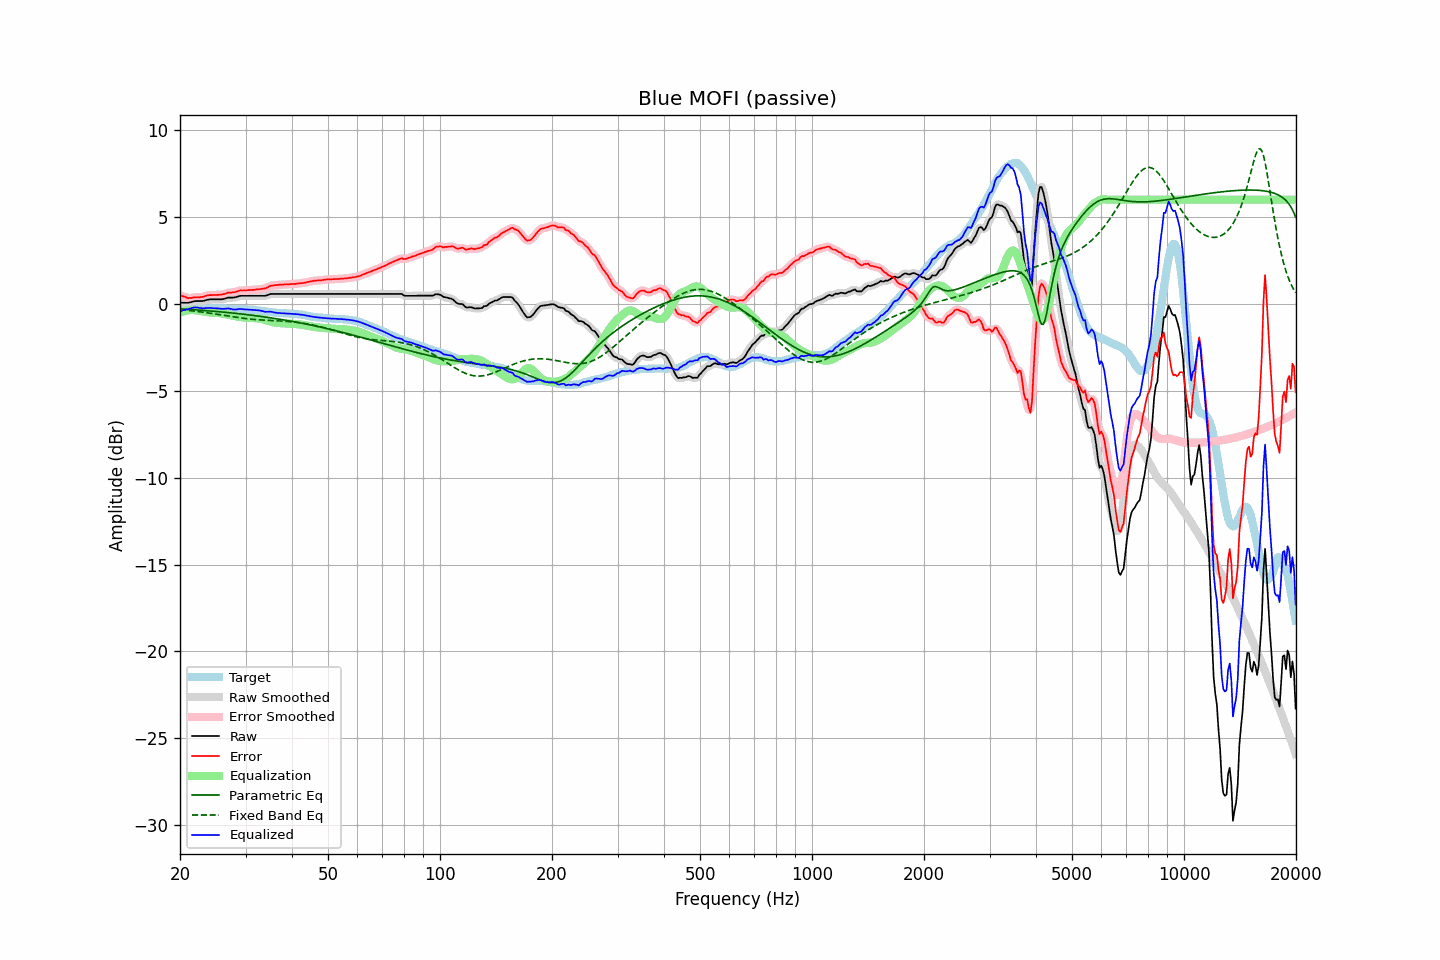

Values plotted in this chart, from the file beside it:
frequency, raw, error, smoothed, error_smoothed, equalization, parametric_eq, fixed_band_eq, equalized_raw, equalized_smoothed, target
20.00, 0.07, 0.51, 0.07, 0.51, -0.50, -0.29, -0.33, -0.43, -0.43, -0.45
20.20, 0.07, 0.47, 0.06, 0.47, -0.46, -0.29, -0.34, -0.40, -0.40, -0.41
20.40, 0.07, 0.43, 0.06, 0.43, -0.43, -0.30, -0.34, -0.37, -0.37, -0.37
20.61, 0.07, 0.41, 0.06, 0.40, -0.41, -0.30, -0.35, -0.34, -0.34, -0.35
20.81, 0.07, 0.37, 0.06, 0.37, -0.39, -0.31, -0.36, -0.32, -0.32, -0.31
21.02, 0.07, 0.33, 0.07, 0.35, -0.37, -0.31, -0.37, -0.30, -0.30, -0.27
21.23, 0.09, 0.34, 0.08, 0.34, -0.36, -0.32, -0.38, -0.27, -0.27, -0.26
21.44, 0.11, 0.34, 0.11, 0.35, -0.35, -0.33, -0.39, -0.25, -0.24, -0.24
21.66, 0.13, 0.36, 0.13, 0.36, -0.35, -0.33, -0.40, -0.22, -0.22, -0.23
21.87, 0.16, 0.38, 0.15, 0.38, -0.36, -0.34, -0.41, -0.20, -0.21, -0.23
22.09, 0.17, 0.38, 0.16, 0.38, -0.37, -0.34, -0.43, -0.20, -0.20, -0.22
22.31, 0.17, 0.38, 0.17, 0.38, -0.38, -0.35, -0.44, -0.21, -0.21, -0.22
22.54, 0.17, 0.38, 0.16, 0.39, -0.39, -0.36, -0.45, -0.23, -0.23, -0.22
22.76, 0.17, 0.39, 0.16, 0.39, -0.41, -0.36, -0.46, -0.24, -0.24, -0.23
22.99, 0.17, 0.40, 0.17, 0.41, -0.42, -0.37, -0.47, -0.26, -0.25, -0.24
23.22, 0.19, 0.42, 0.19, 0.43, -0.44, -0.38, -0.49, -0.25, -0.25, -0.24
23.45, 0.22, 0.47, 0.21, 0.46, -0.45, -0.39, -0.50, -0.24, -0.24, -0.25
23.69, 0.24, 0.49, 0.24, 0.49, -0.47, -0.39, -0.51, -0.24, -0.24, -0.25
23.92, 0.26, 0.51, 0.25, 0.50, -0.49, -0.40, -0.53, -0.23, -0.23, -0.25
24.16, 0.27, 0.51, 0.26, 0.51, -0.50, -0.41, -0.54, -0.23, -0.24, -0.24
24.40, 0.27, 0.51, 0.27, 0.51, -0.51, -0.42, -0.55, -0.24, -0.24, -0.24
24.65, 0.27, 0.52, 0.27, 0.51, -0.51, -0.42, -0.57, -0.25, -0.25, -0.25
24.89, 0.27, 0.52, 0.27, 0.52, -0.52, -0.43, -0.58, -0.25, -0.25, -0.25
25.14, 0.27, 0.52, 0.27, 0.52, -0.52, -0.44, -0.60, -0.25, -0.25, -0.25
25.39, 0.27, 0.52, 0.26, 0.52, -0.53, -0.45, -0.61, -0.26, -0.26, -0.25
25.65, 0.27, 0.53, 0.26, 0.53, -0.54, -0.46, -0.63, -0.27, -0.27, -0.26
25.91, 0.27, 0.54, 0.27, 0.54, -0.55, -0.46, -0.64, -0.29, -0.28, -0.27
26.16, 0.29, 0.56, 0.28, 0.56, -0.57, -0.47, -0.65, -0.28, -0.28, -0.27
26.43, 0.31, 0.58, 0.31, 0.59, -0.59, -0.48, -0.67, -0.28, -0.28, -0.28
26.69, 0.34, 0.61, 0.34, 0.62, -0.60, -0.49, -0.68, -0.27, -0.27, -0.28
26.96, 0.37, 0.65, 0.36, 0.64, -0.62, -0.50, -0.70, -0.26, -0.27, -0.29
27.23, 0.37, 0.65, 0.37, 0.65, -0.64, -0.51, -0.71, -0.27, -0.27, -0.29
27.50, 0.37, 0.65, 0.37, 0.66, -0.66, -0.52, -0.73, -0.30, -0.29, -0.29
27.77, 0.37, 0.66, 0.37, 0.66, -0.68, -0.53, -0.74, -0.32, -0.31, -0.30
28.05, 0.38, 0.68, 0.38, 0.68, -0.70, -0.54, -0.76, -0.32, -0.32, -0.30
28.33, 0.40, 0.71, 0.40, 0.71, -0.72, -0.55, -0.77, -0.32, -0.32, -0.31
28.62, 0.42, 0.74, 0.43, 0.74, -0.73, -0.56, -0.78, -0.31, -0.30, -0.31
28.90, 0.46, 0.77, 0.45, 0.76, -0.74, -0.57, -0.80, -0.29, -0.30, -0.31
29.19, 0.47, 0.78, 0.46, 0.77, -0.76, -0.58, -0.81, -0.29, -0.30, -0.31
29.48, 0.47, 0.77, 0.47, 0.78, -0.77, -0.59, -0.82, -0.31, -0.30, -0.30
29.78, 0.47, 0.78, 0.47, 0.78, -0.78, -0.60, -0.83, -0.32, -0.31, -0.31
30.08, 0.47, 0.77, 0.47, 0.78, -0.79, -0.61, -0.84, -0.32, -0.32, -0.31
30.38, 0.47, 0.79, 0.47, 0.79, -0.79, -0.62, -0.86, -0.33, -0.33, -0.33
30.68, 0.47, 0.79, 0.47, 0.79, -0.80, -0.63, -0.87, -0.33, -0.33, -0.33
30.99, 0.47, 0.80, 0.47, 0.80, -0.80, -0.64, -0.88, -0.34, -0.34, -0.34
31.30, 0.47, 0.81, 0.47, 0.81, -0.81, -0.66, -0.88, -0.34, -0.34, -0.34
31.61, 0.47, 0.81, 0.47, 0.82, -0.81, -0.67, -0.89, -0.35, -0.35, -0.34
31.93, 0.47, 0.83, 0.47, 0.82, -0.82, -0.68, -0.90, -0.36, -0.36, -0.36
32.24, 0.47, 0.84, 0.47, 0.83, -0.83, -0.69, -0.91, -0.36, -0.36, -0.37
32.57, 0.47, 0.84, 0.47, 0.85, -0.84, -0.70, -0.91, -0.37, -0.37, -0.38
32.89, 0.47, 0.85, 0.47, 0.86, -0.85, -0.72, -0.92, -0.39, -0.39, -0.39
33.22, 0.47, 0.87, 0.46, 0.87, -0.87, -0.73, -0.93, -0.41, -0.41, -0.41
33.55, 0.47, 0.88, 0.46, 0.88, -0.89, -0.74, -0.93, -0.43, -0.43, -0.41
33.89, 0.47, 0.90, 0.47, 0.90, -0.92, -0.75, -0.94, -0.45, -0.45, -0.43
34.23, 0.50, 0.93, 0.50, 0.94, -0.95, -0.77, -0.94, -0.45, -0.45, -0.43
34.57, 0.53, 0.98, 0.53, 0.98, -0.98, -0.78, -0.95, -0.45, -0.45, -0.46
34.92, 0.56, 1.03, 0.56, 1.02, -1.00, -0.80, -0.95, -0.44, -0.45, -0.47
35.27, 0.58, 1.04, 0.57, 1.05, -1.03, -0.81, -0.96, -0.46, -0.46, -0.47
35.62, 0.58, 1.07, 0.58, 1.07, -1.06, -0.82, -0.96, -0.48, -0.48, -0.49
35.97, 0.58, 1.08, 0.58, 1.08, -1.07, -0.84, -0.96, -0.50, -0.50, -0.50
... 635 more rows
